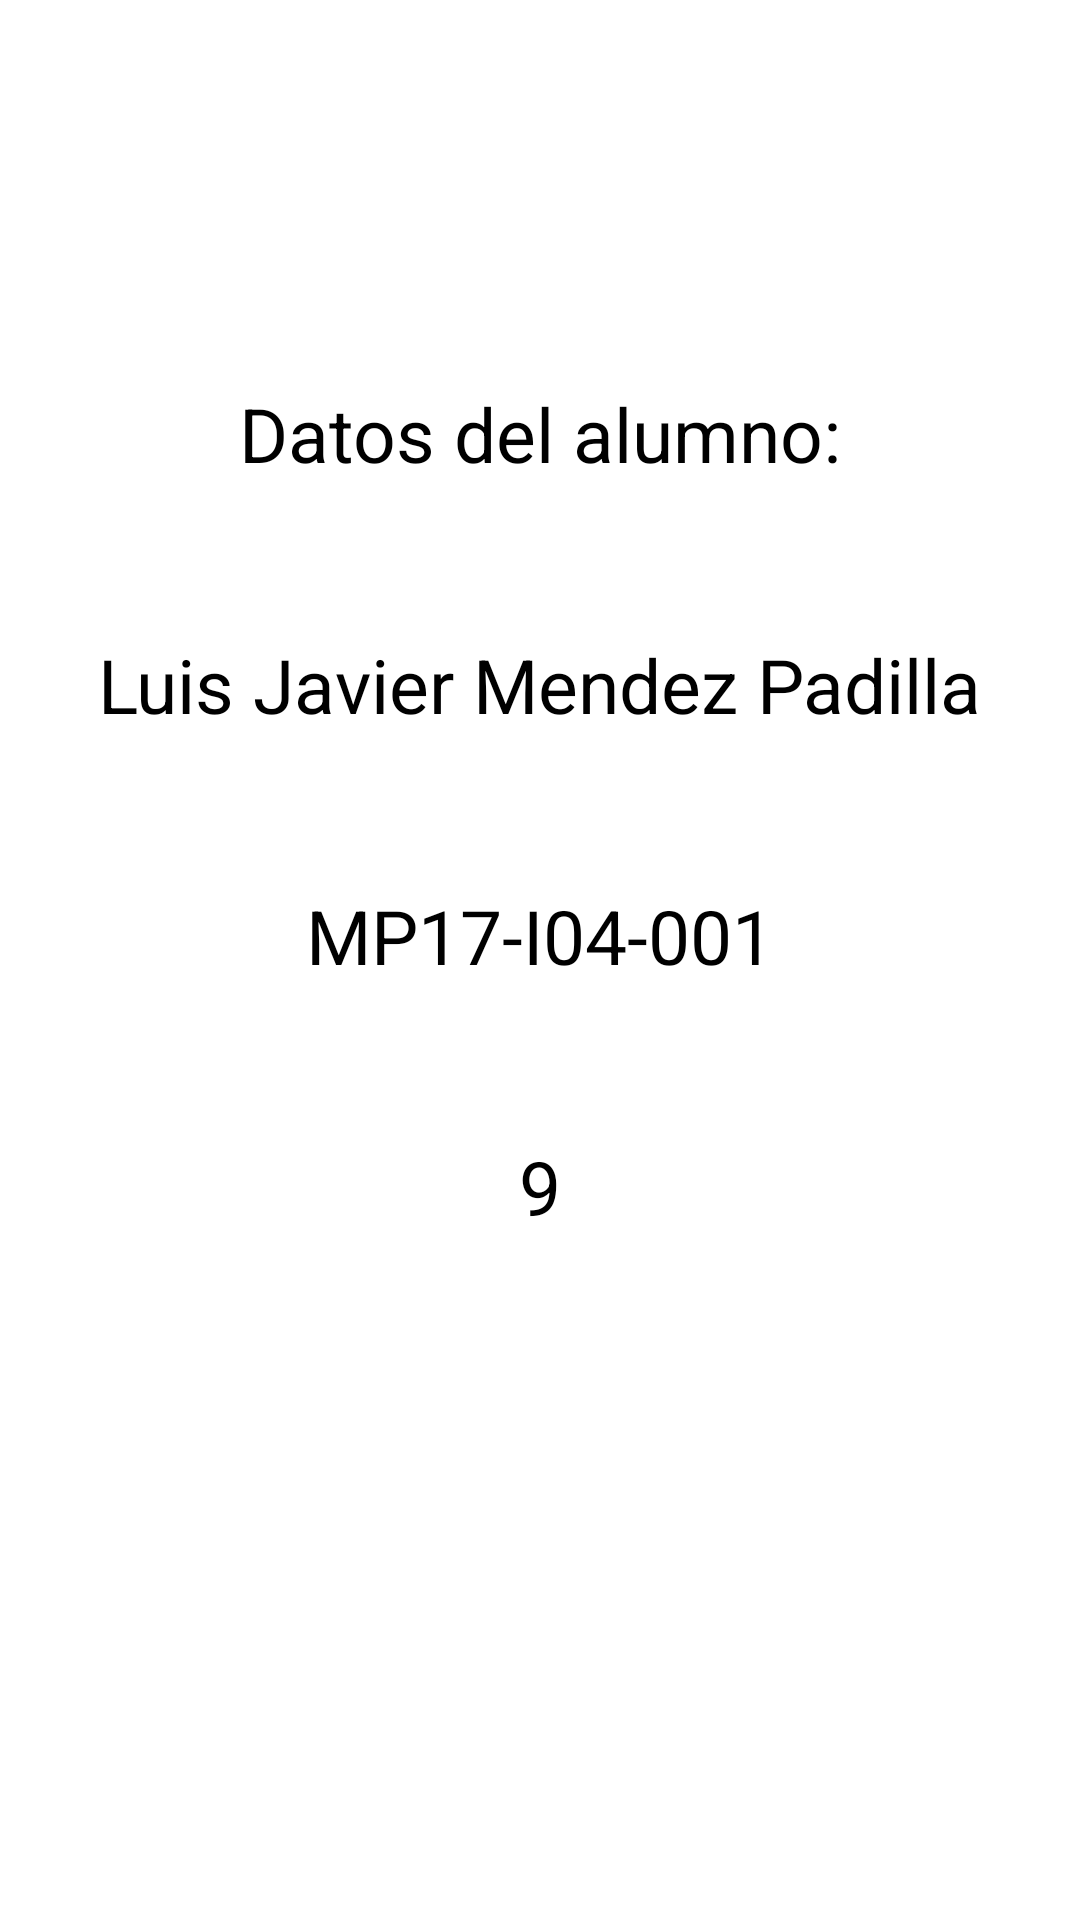

Produce the Android XML layout that renders to this screen, including the resource entries it uses.
<!-- AndroidManifest.xml: application theme Theme.Guia_1 -->
<!-- res/layout/activity_datos.xml -->
<?xml version="1.0" encoding="utf-8"?>
<androidx.constraintlayout.widget.ConstraintLayout xmlns:android="http://schemas.android.com/apk/res/android"
    xmlns:app="http://schemas.android.com/apk/res-auto"
    xmlns:tools="http://schemas.android.com/tools"
    android:layout_width="match_parent"
    android:layout_height="match_parent"
    tools:context=".Datos">

    <View
        android:id="@+id/view6"
        android:layout_width="320dp"
        android:layout_height="321dp"
        app:layout_constraintBottom_toBottomOf="parent"
        app:layout_constraintEnd_toEndOf="parent"
        app:layout_constraintStart_toStartOf="parent"
        app:layout_constraintTop_toTopOf="parent"
        app:layout_constraintVertical_bias="0.3" />

    <TextView
        android:id="@+id/textView"
        android:layout_width="wrap_content"
        android:layout_height="wrap_content"
        android:layout_marginTop="32dp"
        android:text="@string/datos_del_alumno"
        android:textColor="@color/black"
        android:textSize="25sp"
        app:layout_constraintEnd_toEndOf="@+id/view6"
        app:layout_constraintStart_toStartOf="@+id/view6"
        app:layout_constraintTop_toTopOf="@+id/view6" />

    <TextView
        android:id="@+id/textView3"
        android:layout_width="wrap_content"
        android:layout_height="wrap_content"
        android:layout_marginTop="50dp"
        android:text="@string/luis_javier_mendez_padilla"
        android:textColor="@color/black"
        android:textSize="25sp"
        app:layout_constraintEnd_toEndOf="@+id/view6"
        app:layout_constraintStart_toStartOf="@+id/view6"
        app:layout_constraintTop_toBottomOf="@+id/textView" />

    <TextView
        android:id="@+id/textView4"
        android:layout_width="wrap_content"
        android:layout_height="wrap_content"
        android:layout_marginTop="50dp"
        android:text="@string/mp17_i04_001"
        android:textColor="@color/black"
        android:textSize="25sp"
        app:layout_constraintEnd_toEndOf="@+id/view6"
        app:layout_constraintStart_toStartOf="@+id/view6"
        app:layout_constraintTop_toBottomOf="@+id/textView3" />

    <TextView
        android:id="@+id/textView5"
        android:layout_width="wrap_content"
        android:layout_height="wrap_content"
        android:layout_marginTop="50dp"
        android:text="9"
        android:textColor="@color/black"
        android:textSize="25sp"
        app:layout_constraintEnd_toEndOf="@+id/view6"
        app:layout_constraintStart_toStartOf="@+id/view6"
        app:layout_constraintTop_toBottomOf="@+id/textView4" />


</androidx.constraintlayout.widget.ConstraintLayout>
<!-- resources referenced by this layout -->
<resources>
  <color name="black">#FF000000</color>
  <string name="datos_del_alumno">Datos del alumno:</string>
  <string name="luis_javier_mendez_padilla">Luis Javier Mendez Padilla</string>
  <string name="mp17_i04_001">MP17-I04-001</string>
  <style name="Theme.Guia_1" parent="Theme.MaterialComponents.DayNight.DarkActionBar">
          
          <item name="colorPrimary">@color/softBlue</item>
          <item name="colorPrimaryVariant">@color/hardBlue</item>
          <item name="colorOnPrimary">@color/white</item>
          
          <item name="colorSecondary">@color/teal_200</item>
          <item name="colorSecondaryVariant">@color/teal_700</item>
          <item name="colorOnSecondary">@color/black</item>
          
          <item name="android:statusBarColor" tools:targetApi="l">?attr/colorPrimaryVariant</item>
          
      </style>
  <color name="softBlue">#2196F3</color>
  <color name="hardBlue">#3F51B5</color>
  <color name="white">#FFFFFFFF</color>
  <color name="teal_200">#FF03DAC5</color>
  <color name="teal_700">#FF018786</color>
</resources>
